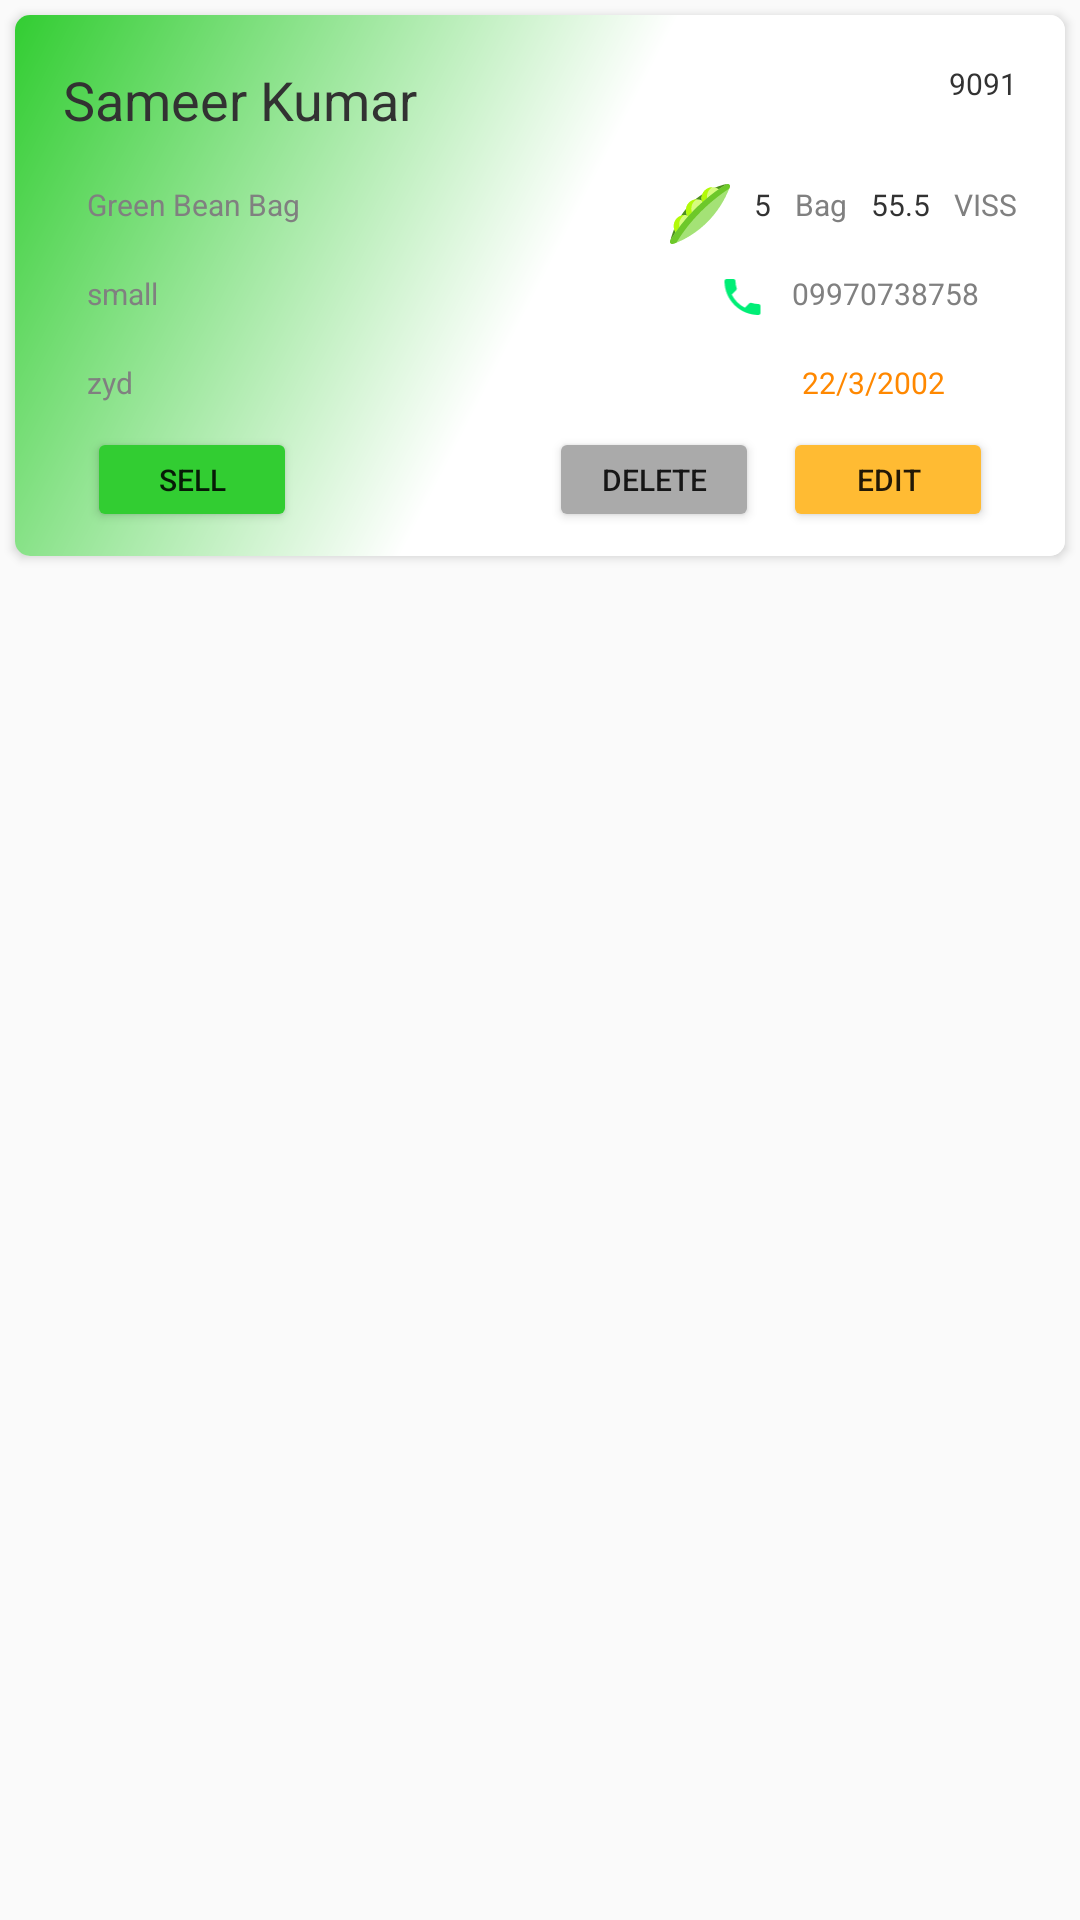

Android layout source for this screen:
<!-- AndroidManifest.xml: application theme AppTheme -->
<!-- res/layout/card_submit.xml -->
<?xml version="1.0" encoding="utf-8"?>
<LinearLayout xmlns:android="http://schemas.android.com/apk/res/android"
    xmlns:app="http://schemas.android.com/apk/res-auto"
    android:layout_width="match_parent"
    android:layout_height="wrap_content"
    android:orientation="vertical">

    <androidx.cardview.widget.CardView
        android:layout_width="match_parent"
        android:layout_height="wrap_content"
        android:layout_marginLeft="5dp"
        android:layout_marginTop="5dp"
        android:layout_marginRight="5dp"
        android:layout_marginBottom="3dp"
        app:cardCornerRadius="5dp">

        <androidx.constraintlayout.widget.ConstraintLayout
            android:layout_width="match_parent"
            android:layout_height="match_parent"
            android:background="@drawable/bean_input_background"
            android:padding="8dp">

            <TextView
                android:id="@+id/id_bean_name"
                android:layout_width="wrap_content"
                android:layout_height="wrap_content"
                android:layout_marginStart="8dp"
                android:layout_marginTop="8dp"
                android:text="Sameer Kumar"
                android:textColor="@android:color/secondary_text_light"
                android:textSize="18sp"
                app:layout_constraintStart_toStartOf="parent"
                app:layout_constraintTop_toTopOf="parent" />

            <TextView
                android:id="@+id/id_bean_id_2"
                android:layout_width="wrap_content"
                android:layout_height="wrap_content"
                android:layout_marginTop="8dp"
                android:layout_marginEnd="8dp"
                android:text="9091"
                android:textColor="@android:color/secondary_text_light"
                android:textSize="10sp"
                app:layout_constraintEnd_toEndOf="parent"
                app:layout_constraintTop_toTopOf="parent" />

            <TextView
                android:id="@+id/id_bean_lbl"
                android:layout_width="wrap_content"
                android:layout_height="wrap_content"
                android:layout_marginStart="8dp"
                android:layout_marginTop="16dp"
                android:text="Green Bean Bag"
                android:textColor="@android:color/tertiary_text_light"
                android:textSize="10sp"
                app:layout_constraintStart_toStartOf="@+id/id_bean_name"
                app:layout_constraintTop_toBottomOf="@+id/id_bean_name" />

            <ImageView
                android:id="@+id/imageView3"
                android:layout_width="wrap_content"
                android:layout_height="wrap_content"
                android:layout_marginEnd="8dp"
                app:layout_constraintEnd_toStartOf="@+id/id_bean_bag_count"
                app:layout_constraintTop_toTopOf="@+id/id_bean_lbl"
                app:srcCompat="@drawable/ic_beans_svgrepo_com" />

            <TextView
                android:id="@+id/textView11"
                android:layout_width="wrap_content"
                android:layout_height="wrap_content"
                android:layout_marginEnd="8dp"
                android:text="VISS"
                android:textColor="@android:color/tertiary_text_light"
                android:textSize="10sp"
                app:layout_constraintEnd_toEndOf="parent"
                app:layout_constraintTop_toTopOf="@+id/id_bean_lbl" />

            <TextView
                android:id="@+id/id_bean_viss_count"
                android:layout_width="wrap_content"
                android:layout_height="wrap_content"
                android:layout_marginEnd="8dp"
                android:text="55.5"
                android:textColor="@android:color/secondary_text_light"
                android:textSize="10sp"
                app:layout_constraintEnd_toStartOf="@+id/textView11"
                app:layout_constraintTop_toTopOf="@+id/id_bean_lbl" />

            <TextView
                android:id="@+id/textView13"
                android:layout_width="wrap_content"
                android:layout_height="wrap_content"
                android:layout_marginEnd="8dp"
                android:text="Bag"
                android:textColor="@android:color/tertiary_text_light"
                android:textSize="10sp"
                app:layout_constraintEnd_toStartOf="@+id/id_bean_viss_count"
                app:layout_constraintTop_toTopOf="@+id/id_bean_lbl" />

            <TextView
                android:id="@+id/id_bean_bag_count"
                android:layout_width="wrap_content"
                android:layout_height="wrap_content"
                android:layout_marginEnd="8dp"
                android:text="5"
                android:textColor="@android:color/secondary_text_light"
                android:textColorHint="#FFFFFF"
                android:textSize="10sp"
                app:layout_constraintEnd_toStartOf="@+id/textView13"
                app:layout_constraintTop_toTopOf="@+id/id_bean_lbl" />

            <ImageView
                android:id="@+id/imageView4"
                android:layout_width="17dp"
                android:layout_height="16dp"
                android:layout_marginTop="16dp"
                android:layout_marginEnd="8dp"
                app:layout_constraintEnd_toStartOf="@+id/id_bean_phone"
                app:layout_constraintTop_toBottomOf="@+id/id_bean_lbl"
                app:srcCompat="@drawable/ic_call_black_24dp" />

            <TextView
                android:id="@+id/id_bean_phone"
                android:layout_width="wrap_content"
                android:layout_height="wrap_content"
                android:layout_marginTop="16dp"
                android:text="09970738758"
                android:textColor="@android:color/tertiary_text_light"
                android:textSize="10sp"
                app:layout_constraintEnd_toEndOf="@+id/textView11"
                app:layout_constraintStart_toStartOf="@+id/id_bean_bag_count"
                app:layout_constraintTop_toBottomOf="@+id/id_bean_lbl" />

            <TextView
                android:id="@+id/id_bean_date"
                android:layout_width="wrap_content"
                android:layout_height="wrap_content"
                android:layout_marginTop="16dp"
                android:text="22/3/2002"
                android:textColor="@android:color/holo_orange_dark"
                android:textSize="10sp"
                app:layout_constraintEnd_toEndOf="@+id/id_bean_phone"
                app:layout_constraintStart_toEndOf="@+id/imageView4"
                app:layout_constraintTop_toBottomOf="@+id/id_bean_phone" />

            <TextView
                android:id="@+id/id_bean_address"
                android:layout_width="wrap_content"
                android:layout_height="wrap_content"
                android:text="zyd"
                android:textColor="@android:color/tertiary_text_light"
                android:textSize="10sp"
                app:layout_constraintStart_toStartOf="@+id/id_bean_lbl"
                app:layout_constraintTop_toTopOf="@+id/id_bean_date" />

            <Button
                android:id="@+id/id_bean_edit"
                android:layout_width="70dp"
                android:layout_height="35dp"
                android:layout_marginTop="8dp"
                android:layout_marginEnd="16dp"
                android:backgroundTint="@android:color/holo_orange_light"
                android:fadingEdge="vertical"
                android:gravity="center|center_vertical"
                android:text="Edit"
                android:textAlignment="center"
                android:textAllCaps="true"
                android:textSize="10sp"
                app:layout_constraintEnd_toEndOf="parent"
                app:layout_constraintTop_toBottomOf="@+id/id_bean_date" />

            <Button
                android:id="@+id/id_bean_delete"
                android:layout_width="70dp"
                android:layout_height="35dp"
                android:layout_marginEnd="8dp"
                android:backgroundTint="@android:color/darker_gray"
                android:fadingEdge="vertical"
                android:gravity="center|center_vertical"
                android:text="Delete"
                android:textAlignment="center"
                android:textAllCaps="true"
                android:textSize="10sp"
                app:layout_constraintEnd_toStartOf="@+id/id_bean_edit"
                app:layout_constraintTop_toTopOf="@+id/id_bean_edit" />

            <Button
                android:id="@+id/id_bean_sell"
                android:layout_width="70dp"
                android:layout_height="35dp"
                android:layout_marginStart="16dp"
                android:backgroundTint="@color/myGreenColor"
                android:fadingEdge="vertical"
                android:gravity="center|center_vertical"
                android:text="Sell"
                android:textAlignment="center"
                android:textAllCaps="true"
                android:textSize="10sp"
                app:layout_constraintStart_toStartOf="parent"
                app:layout_constraintTop_toTopOf="@+id/id_bean_delete" />

            <TextView
                android:id="@+id/id_bean_size"
                android:layout_width="wrap_content"
                android:layout_height="wrap_content"
                android:text="small"
                android:textColor="@android:color/tertiary_text_light"
                android:textSize="10sp"
                app:layout_constraintStart_toStartOf="@+id/id_bean_lbl"
                app:layout_constraintTop_toTopOf="@+id/id_bean_phone" />

        </androidx.constraintlayout.widget.ConstraintLayout>
    </androidx.cardview.widget.CardView>

</LinearLayout>
<!-- resources referenced by this layout -->
<resources>
  <color name="myGreenColor">#32cd32</color>
  <!-- drawable bean_input_background (drawable) -->
  <?xml version="1.0" encoding="utf-8"?>
  <shape xmlns:android="http://schemas.android.com/apk/res/android"
      android:shape="rectangle"
      >
      <gradient android:angle="135"
          android:startColor="#FFFFFF"
          android:centerColor="#FFFFFF"
          android:endColor="@color/myGreenColor"
          android:type="linear"></gradient>
  </shape>
  <!-- drawable ic_beans_svgrepo_com: vector/xml drawable (drawable, 2973 chars, omitted) -->
  <!-- drawable ic_call_black_24dp (drawable) -->
  <vector android:height="24dp" android:tint="#00EE76"
      android:viewportHeight="24.0" android:viewportWidth="24.0"
      android:width="24dp" xmlns:android="http://schemas.android.com/apk/res/android">
      <path android:fillColor="#FF000000" android:pathData="M6.62,10.79c1.44,2.83 3.76,5.14 6.59,6.59l2.2,-2.2c0.27,-0.27 0.67,-0.36 1.02,-0.24 1.12,0.37 2.33,0.57 3.57,0.57 0.55,0 1,0.45 1,1V20c0,0.55 -0.45,1 -1,1 -9.39,0 -17,-7.61 -17,-17 0,-0.55 0.45,-1 1,-1h3.5c0.55,0 1,0.45 1,1 0,1.25 0.2,2.45 0.57,3.57 0.11,0.35 0.03,0.74 -0.25,1.02l-2.2,2.2z"/>
  </vector>
  <style name="AppTheme" parent="Theme.AppCompat.Light.DarkActionBar">
          
          <item name="colorPrimary">@color/colorPrimary</item>
          <item name="colorPrimaryDark">@color/colorPrimaryDark</item>
          <item name="colorAccent">@color/colorAccent</item>
          <item name="android:windowAnimationStyle">@style/dialog_animation</item>
      </style>
  <color name="colorPrimary">#32cd32</color>
  <color name="colorPrimaryDark">#32cd32</color>
  <color name="colorAccent">#32cd32</color>
  <style name="dialog_animation">
        <item name="android:windowEnterAnimation">@android:anim/fade_in</item>
           <item name="android:windowExitAnimation">@android:anim/fade_out</item>
       </style>
</resources>
